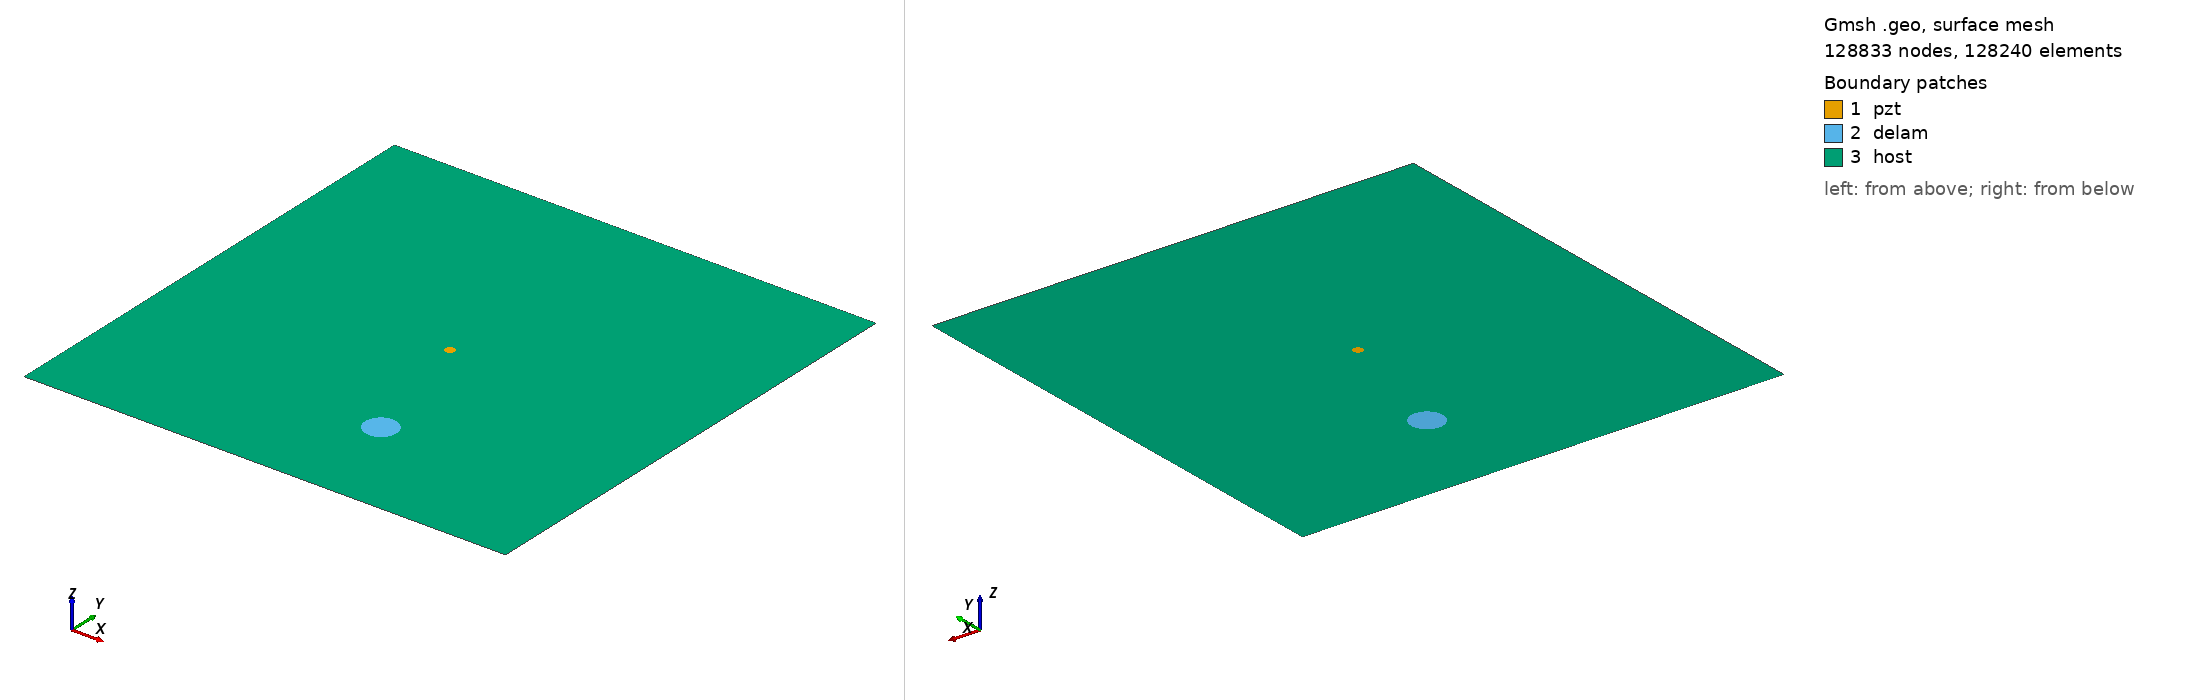

Gmsh geometry script, surface-meshed: 128833 nodes, 128240 surface elements. Boundary patches (legend numbers): 1 pzt, 2 delam, 3 host. Left view from above one corner, right view from below the opposite corner. Legend entries are the model's physical surfaces. The drawing asked Gmsh for element sizes between 1% and 20% of the model's largest extent; the script's own settings can give other sizes.

=== m2_rand_single_delam_217.geo (drawn) ===
SetFactory("OpenCASCADE");
L=0.500000; 
W=0.500000; 
a=0.016846; 
b=0.016348; 
x=0.285492; 
y=0.110620; 
alpha=0.746105 *Pi; 
r=0.005000; 
xpzt=0.250000; 
ypzt=0.250000; 
//+
Point(1) = {0, 0, 0, 1.0};
//+
Point(2) = {L, 0, 0, 1.0};
//+
Point(3) = {L, W, 0, 1.0};
//+
Point(4) = {0, W, 0, 1.0};
//+
Line(1) = {1, 2};
//+
Line(2) = {2, 3};
//+
Line(3) = {3, 4};
//+
Line(4) = {4, 1};
//+
Circle(5) = {xpzt, ypzt, -0, r, 0, 2*Pi};
//+
Ellipse(6) = {x, y, -0, a, b, 0, 2*Pi};
//+
Rotate {{0, 0, 1}, {x, y, 0}, alpha} {
  Curve{6}; 
}
//+
Curve Loop(1) = {4, 1, 2, 3};
//+
Curve Loop(2) = {6};
//+
Curve Loop(3) = {5};
//+
Curve Loop(4) = {6};
//+
Curve Loop(5) = {5};
//+
Plane Surface(1) = {5};
//+
Plane Surface(2) = {4};
//+
Plane Surface(3) = {1, 2, 3};
//+
Point(9) = {xpzt, ypzt, 0, 1.0};
//+
Point{9} In Surface {1};// mesh node at centre of pzt
//+
Physical Surface("pzt") = {1};
//+
Physical Surface("delam") = {2};
//+
Physical Surface("host") = {3};

Mesh.Algorithm = 6; // Frontal
Mesh.CharacteristicLengthFactor = 0.034000;
Mesh.CharacteristicLengthMin = 0.001000;
Mesh.CharacteristicLengthMax = 0.200000;
Mesh.RecombineAll = 1; // Apply recombination algorithm
Mesh.SubdivisionAlgorithm = 1; // 1: all quadrangles
Mesh.Smoothing = 1;
